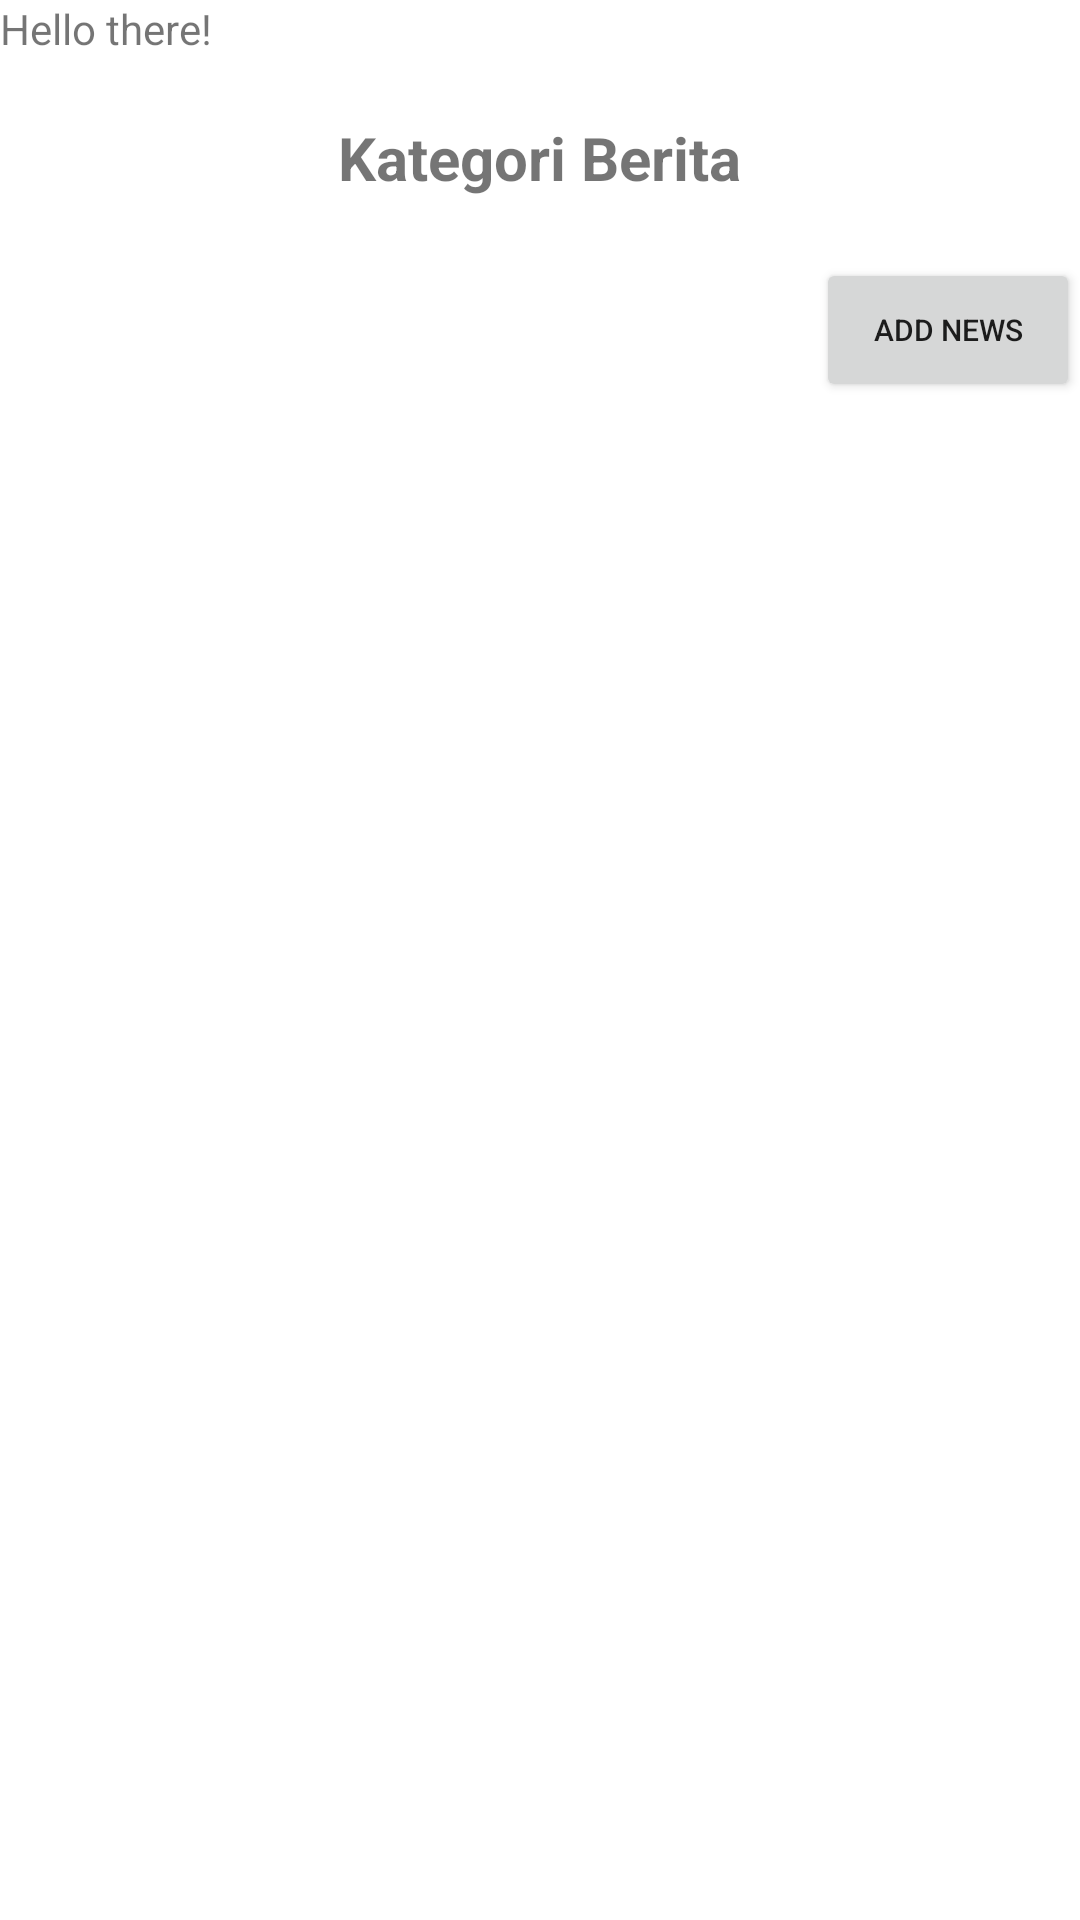

Reconstruct the res/layout file that produces this screen, plus the resources it refers to.
<!-- AndroidManifest.xml: application theme Theme.NewsAppRemastered -->
<!-- res/layout/activity_main.xml -->
<?xml version="1.0" encoding="utf-8"?>
<LinearLayout xmlns:android="http://schemas.android.com/apk/res/android"
    xmlns:app="http://schemas.android.com/apk/res-auto"
    xmlns:tools="http://schemas.android.com/tools"
    android:layout_width="match_parent"
    android:layout_height="match_parent"
    tools:context=".MainActivity"
    android:orientation="vertical"
    android:layout_margin="20dp">

    <TextView
        android:layout_width="wrap_content"
        android:layout_height="wrap_content"
        android:text="Hello there!"
        android:id="@+id/name"/>

    <TextView
        android:id="@+id/judul_kategori"
        android:layout_width="wrap_content"
        android:layout_height="wrap_content"
        android:layout_gravity="center"
        android:layout_margin="20dp"
        android:text="Kategori Berita"
        android:textSize="20sp"
        android:textStyle="bold" />

    <Button
        android:layout_width="wrap_content"
        android:layout_height="wrap_content"
        android:layout_gravity="end"
        android:text="Add News"
        android:textSize="10sp"
        android:id="@+id/btn_add_news"/>

    <androidx.recyclerview.widget.RecyclerView
        android:layout_width="match_parent"
        android:layout_height="wrap_content"
        android:id="@+id/rev_news"
        tools:listitem="@layout/news_item"/>

</LinearLayout>
<!-- res/layout/news_item.xml (included above) -->
<?xml version="1.0" encoding="utf-8"?>
<androidx.cardview.widget.CardView xmlns:android="http://schemas.android.com/apk/res/android"
    android:layout_width="match_parent"
    android:layout_height="wrap_content"
    xmlns:app="http://schemas.android.com/apk/res-auto"
    android:orientation="vertical"
    android:layout_marginTop="7dp"
    android:layout_marginBottom="7dp"
    android:elevation="16dp"
    app:cardCornerRadius="8dp"
    android:layout_marginLeft="20dp"
    android:layout_marginRight="20dp">

    <LinearLayout
        android:layout_width="wrap_content"
        android:layout_height="wrap_content"
        android:orientation="vertical"
        android:layout_margin="3dp">

        <LinearLayout
            android:layout_width="wrap_content"
            android:layout_height="wrap_content"
            android:layout_margin="10dp"
            android:orientation="vertical">

            <TextView
                android:layout_width="wrap_content"
                android:layout_height="wrap_content"
                android:text="Title"
                android:textSize="14sp"
                android:textStyle="bold"
                android:id="@+id/tv_title"/>

            <TextView
                android:layout_width="wrap_content"
                android:layout_height="wrap_content"
                android:text="Author"
                android:textSize="12sp"
                android:textStyle="bold"
                android:id="@+id/tv_author"/>

            <TextView
                android:layout_width="wrap_content"
                android:layout_height="wrap_content"
                android:text="Lorem Ipsum is simply dummy text of the printing and typesetting industry. Lorem Ipsum has been the industry's standard dummy text ever since the 1500s, when an unknown printer took a galley of type and scrambled it to make a type specimen book. It has survived not only five centuries, but also the leap into electronic typesetting, remaining essentially unchanged. It was popularised in the 1960s with the release of Letraset sheets containing Lorem Ipsum passages, and more recently with desktop publishing software like Aldus PageMaker including versions of Lorem Ipsum."
                android:textSize="14sp"
                android:id="@+id/tv_content"
                android:maxLines="2"
                android:ellipsize="end"/>

        </LinearLayout>

    </LinearLayout>



</androidx.cardview.widget.CardView>
<!-- resources referenced by this layout -->
<resources>
  <style name="Theme.NewsAppRemastered" parent="Theme.MaterialComponents.DayNight.DarkActionBar">
          
          <item name="colorPrimary">@color/blue_temp</item>
          <item name="colorPrimaryVariant">@color/purple_700</item>
          <item name="colorOnPrimary">@color/white</item>
          
          <item name="colorSecondary">@color/teal_200</item>
          <item name="colorSecondaryVariant">@color/teal_700</item>
          <item name="colorOnSecondary">@color/black</item>
          
          <item name="android:statusBarColor">?attr/colorPrimaryVariant</item>
          
      </style>
  <color name="blue_temp">#2F96FC</color>
  <color name="purple_700">#FF3700B3</color>
  <color name="white">#FFFFFFFF</color>
  <color name="teal_200">#FF03DAC5</color>
  <color name="teal_700">#FF018786</color>
  <color name="black">#FF000000</color>
</resources>
